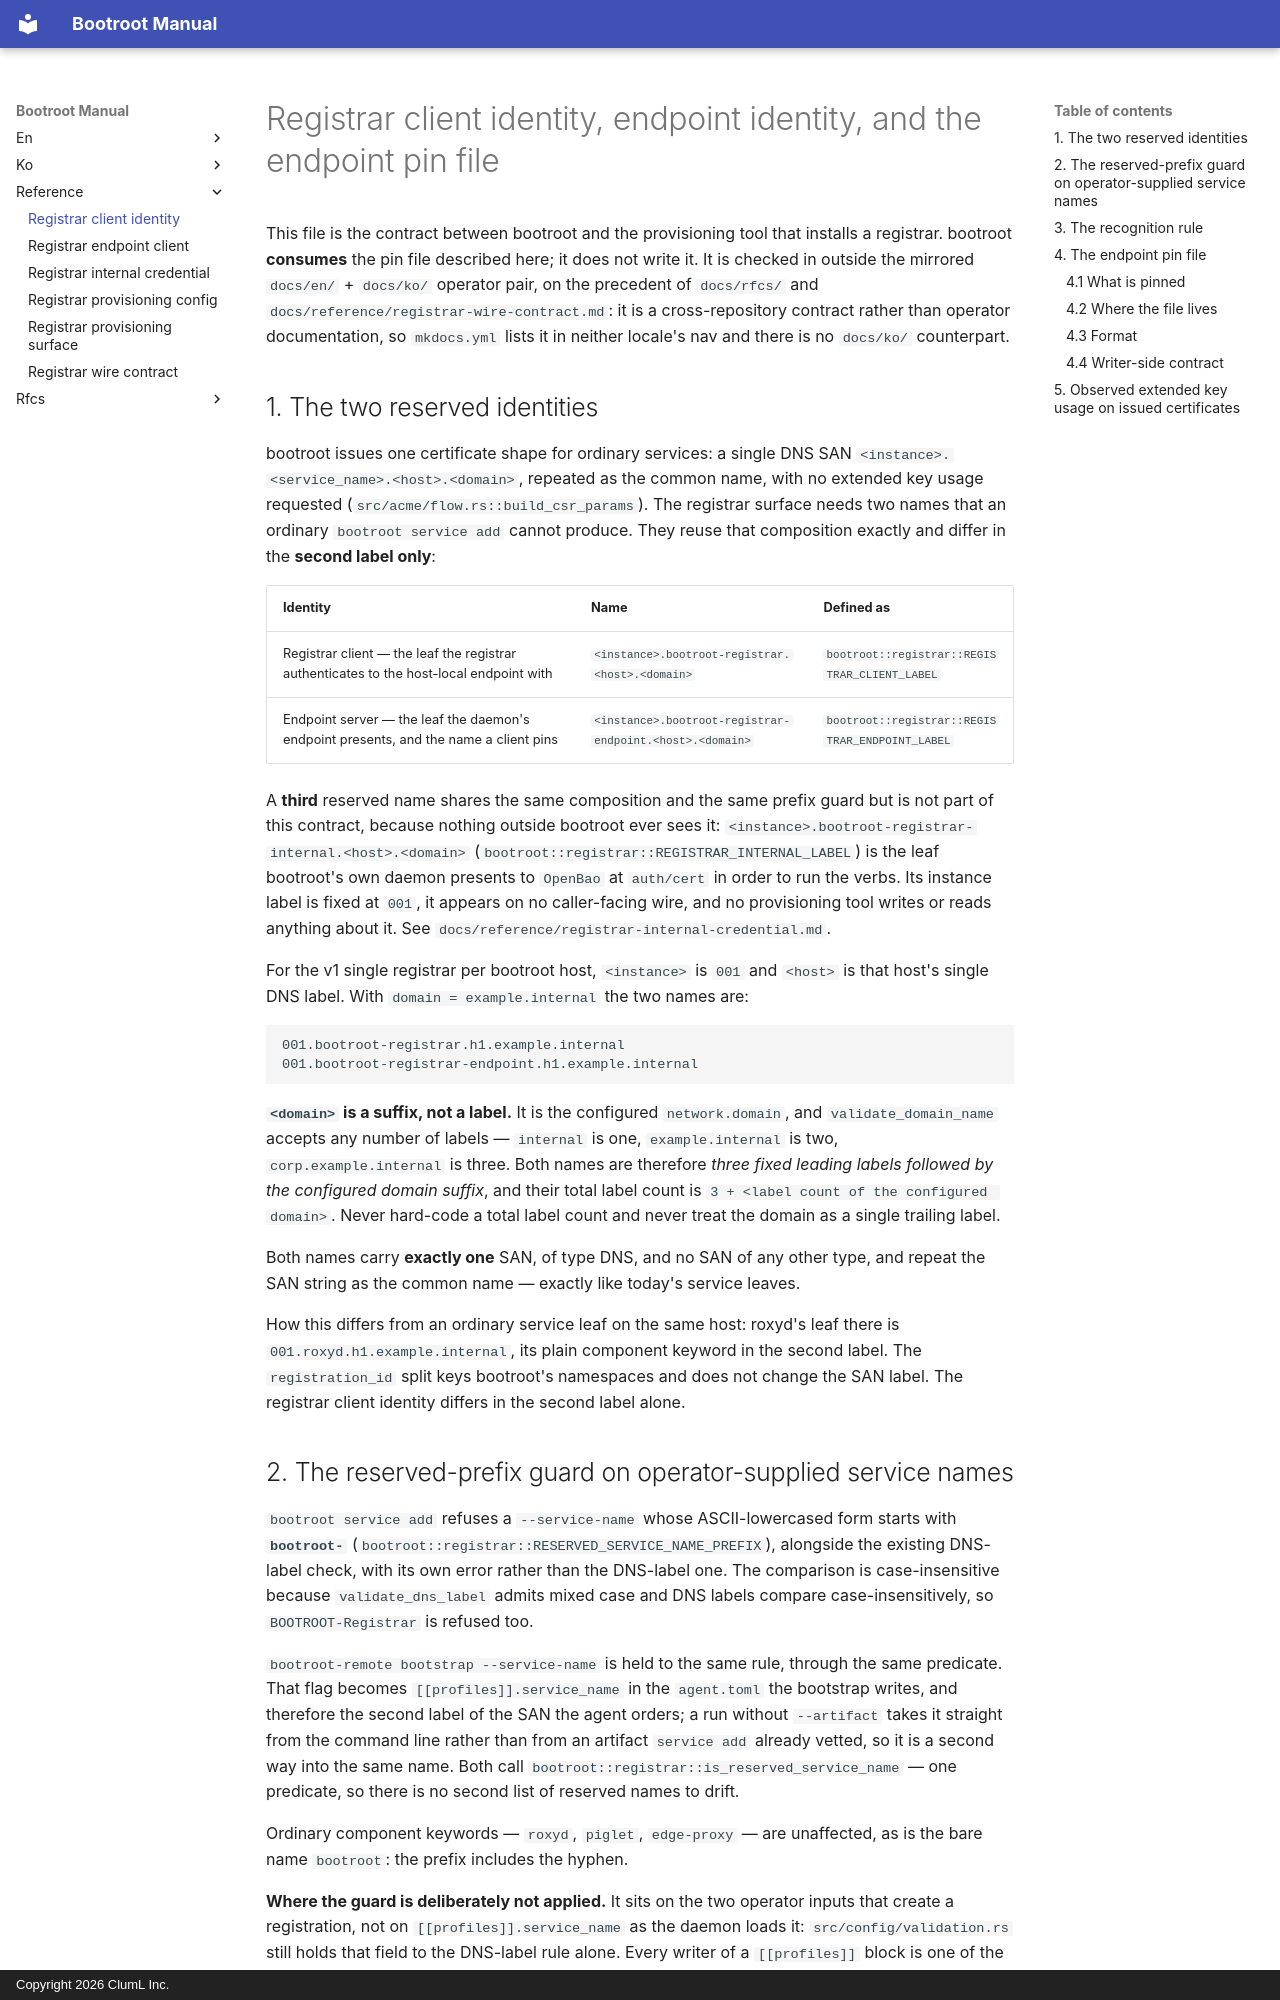

repository: aicers/bootroot · page: reference/registrar-client-identity/index.html · generator: mkdocs · copyright: Copyright 2026 ClumL Inc.

<!-- markdownlint-configure-file {
  "MD013": { "tables": false, "code_blocks": false }
} -->

# Registrar client identity, endpoint identity, and the endpoint pin file

This file is the contract between bootroot and the provisioning tool that
installs a registrar. bootroot **consumes** the pin file described here; it does
not write it. It is checked in outside the mirrored `docs/en/` + `docs/ko/`
operator pair, on the precedent of `docs/rfcs/` and
`docs/reference/registrar-wire-contract.md`: it is a cross-repository contract
rather than operator documentation, so `mkdocs.yml` lists it in neither locale's
nav and there is no `docs/ko/` counterpart.

## 1. The two reserved identities

bootroot issues one certificate shape for ordinary services: a single DNS SAN
`<instance>.<service_name>.<host>.<domain>`, repeated as the common name, with no
extended key usage requested (`src/acme/flow.rs::build_csr_params`). The
registrar surface needs two names that an ordinary `bootroot service add` cannot
produce. They reuse that composition exactly and differ in the **second label
only**:

| Identity | Name | Defined as |
| --- | --- | --- |
| Registrar client — the leaf the registrar authenticates to the host-local endpoint with | `<instance>.bootroot-registrar.<host>.<domain>` | `bootroot::registrar::REGISTRAR_CLIENT_LABEL` |
| Endpoint server — the leaf the daemon's endpoint presents, and the name a client pins | `<instance>.bootroot-registrar-endpoint.<host>.<domain>` | `bootroot::registrar::REGISTRAR_ENDPOINT_LABEL` |

A **third** reserved name shares the same composition and the same prefix guard
but is not part of this contract, because nothing outside bootroot ever sees it:
`<instance>.bootroot-registrar-internal.<host>.<domain>`
(`bootroot::registrar::REGISTRAR_INTERNAL_LABEL`) is the leaf bootroot's own
daemon presents to `OpenBao` at `auth/cert` in order to run the verbs. Its
instance label is fixed at `001`, it appears on no caller-facing wire, and no
provisioning tool writes or reads anything about it. See
`docs/reference/registrar-internal-credential.md`.

For the v1 single registrar per bootroot host, `<instance>` is `001` and
`<host>` is that host's single DNS label. With `domain = example.internal` the
two names are:

```text
001.bootroot-registrar.h1.example.internal
001.bootroot-registrar-endpoint.h1.example.internal
```

**`<domain>` is a suffix, not a label.** It is the configured `network.domain`,
and `validate_domain_name` accepts any number of labels — `internal` is one,
`example.internal` is two, `corp.example.internal` is three. Both names are
therefore *three fixed leading labels followed by the configured domain suffix*,
and their total label count is `3 + <label count of the configured domain>`.
Never hard-code a total label count and never treat the domain as a single
trailing label.

Both names carry **exactly one** SAN, of type DNS, and no SAN of any other type,
and repeat the SAN string as the common name — exactly like today's service
leaves.

How this differs from an ordinary service leaf on the same host: roxyd's leaf
there is `001.roxyd.h1.example.internal`, its plain component keyword in the
second label. The `registration_id` split keys bootroot's namespaces and does
not change the SAN label. The registrar client identity differs in the second
label alone.
